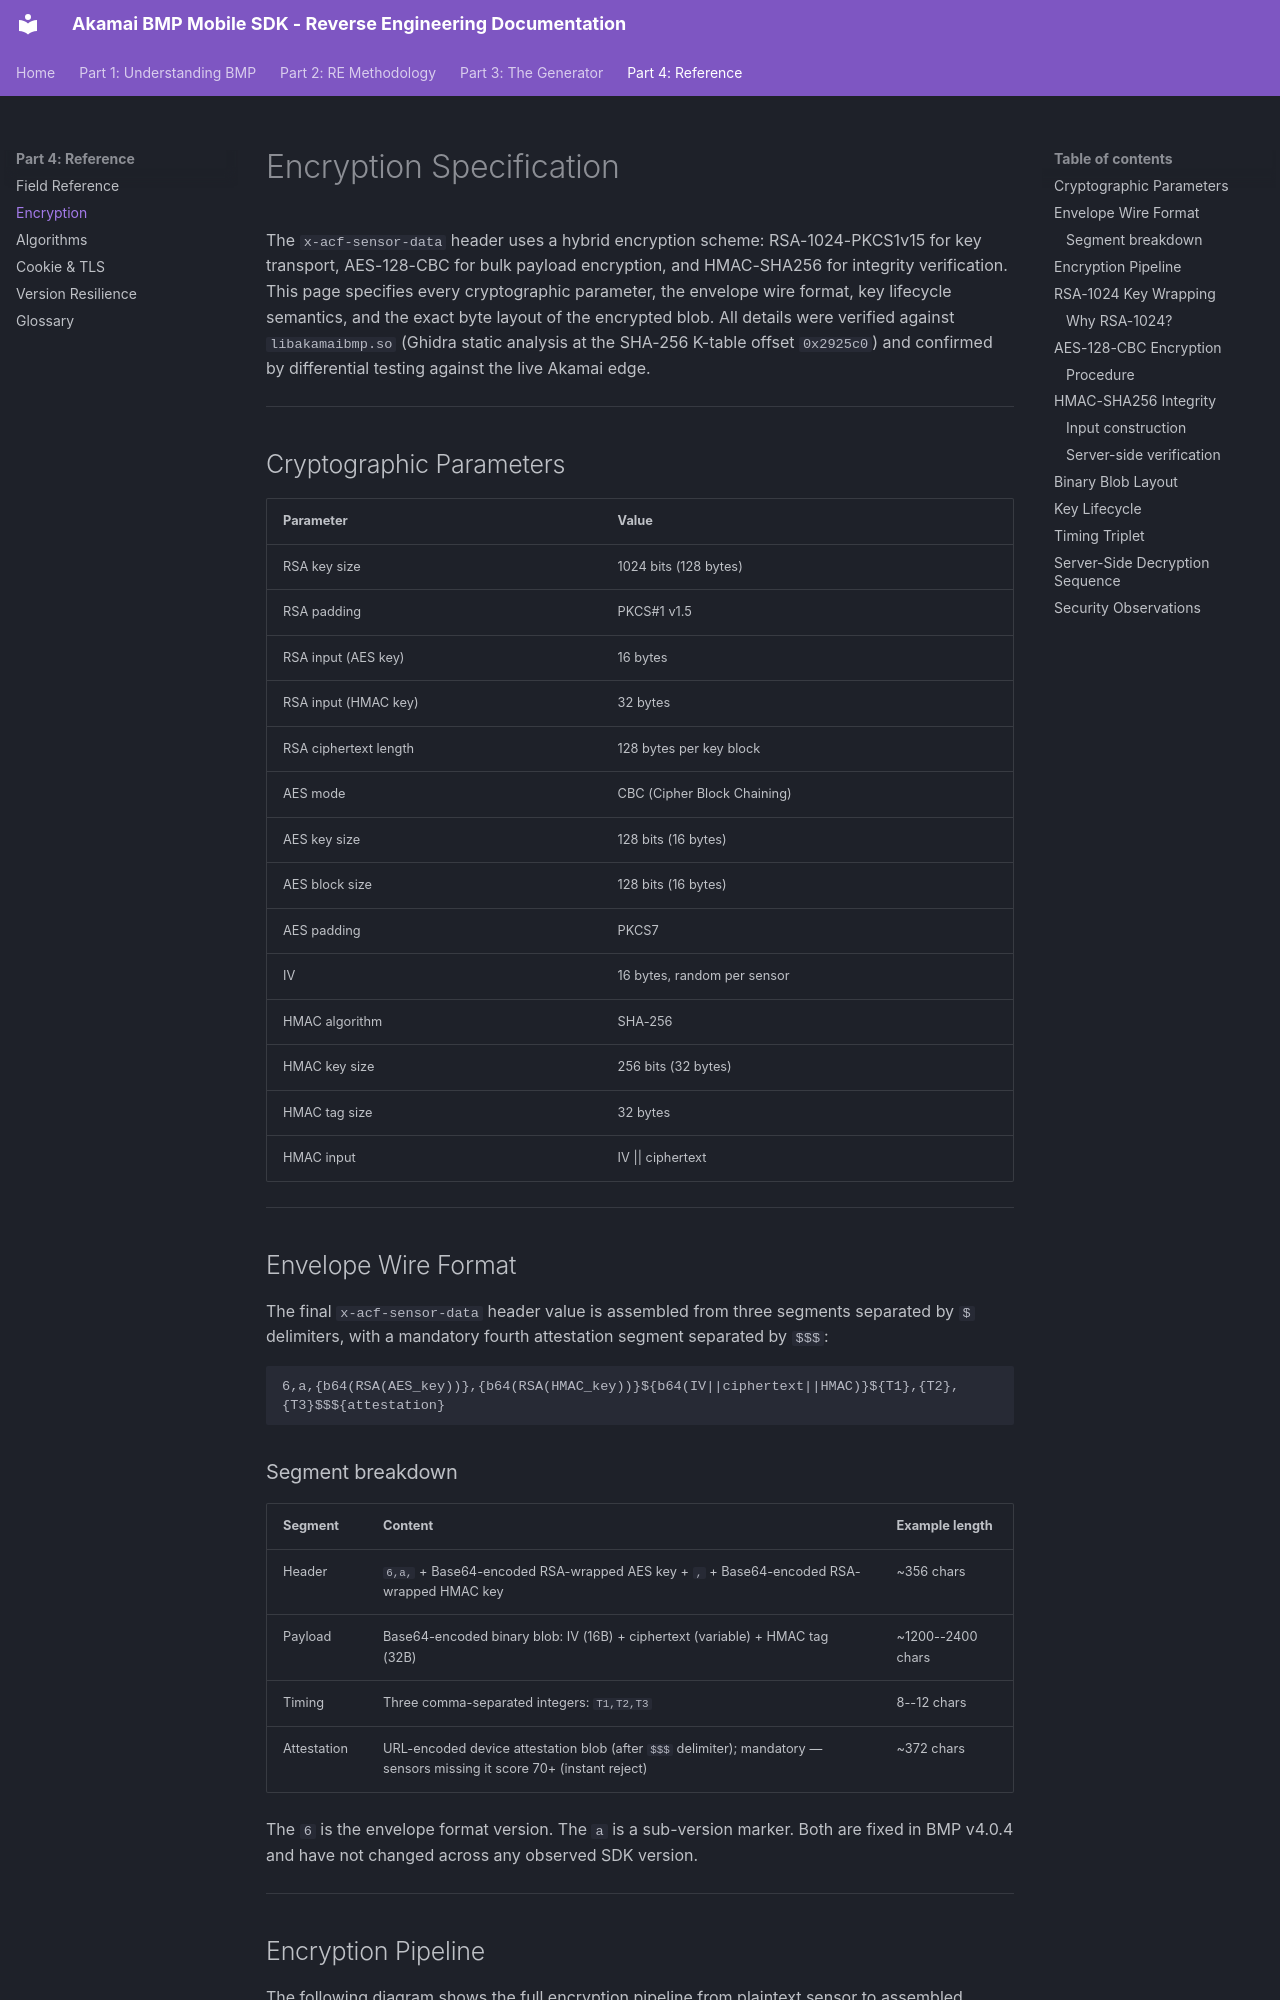

repository: itsmestale/akamai-bmp · page: part4-reference/20-encryption/index.html · generator: mkdocs

# Encryption Specification

The `x-acf-sensor-data` header uses a hybrid encryption scheme: RSA-1024-PKCS1v15 for key transport, AES-128-CBC for bulk payload encryption, and HMAC-SHA256 for integrity verification. This page specifies every cryptographic parameter, the envelope wire format, key lifecycle semantics, and the exact byte layout of the encrypted blob. All details were verified against `libakamaibmp.so` (Ghidra static analysis at the SHA-256 K-table offset `0x2925c0`) and confirmed by differential testing against the live Akamai edge.

---

## Cryptographic Parameters

| Parameter | Value |
|-----------|-------|
| RSA key size | 1024 bits (128 bytes) |
| RSA padding | PKCS#1 v1.5 |
| RSA input (AES key) | 16 bytes |
| RSA input (HMAC key) | 32 bytes |
| RSA ciphertext length | 128 bytes per key block |
| AES mode | CBC (Cipher Block Chaining) |
| AES key size | 128 bits (16 bytes) |
| AES block size | 128 bits (16 bytes) |
| AES padding | PKCS7 |
| IV | 16 bytes, random per sensor |
| HMAC algorithm | SHA-256 |
| HMAC key size | 256 bits (32 bytes) |
| HMAC tag size | 32 bytes |
| HMAC input | IV &#124;&#124; ciphertext |

---

## Envelope Wire Format

The final `x-acf-sensor-data` header value is assembled from three segments separated by `$` delimiters, with a mandatory fourth attestation segment separated by `$$$`:

```
6,a,{b64(RSA(AES_key))},{b64(RSA(HMAC_key))}${b64(IV||ciphertext||HMAC)}${T1},{T2},{T3}$$${attestation}
```

### Segment breakdown

| Segment | Content | Example length |
|---------|---------|----------------|
| Header | `6,a,` + Base64-encoded RSA-wrapped AES key + `,` + Base64-encoded RSA-wrapped HMAC key | ~356 chars |
| Payload | Base64-encoded binary blob: IV (16B) + ciphertext (variable) + HMAC tag (32B) | ~1200--2400 chars |
| Timing | Three comma-separated integers: `T1,T2,T3` | 8--12 chars |
| Attestation | URL-encoded device attestation blob (after `$$$` delimiter); mandatory — sensors missing it score 70+ (instant reject) | ~372 chars |

The `6` is the envelope format version. The `a` is a sub-version marker. Both are fixed in BMP v4.0.4 and have not changed across any observed SDK version.

---
